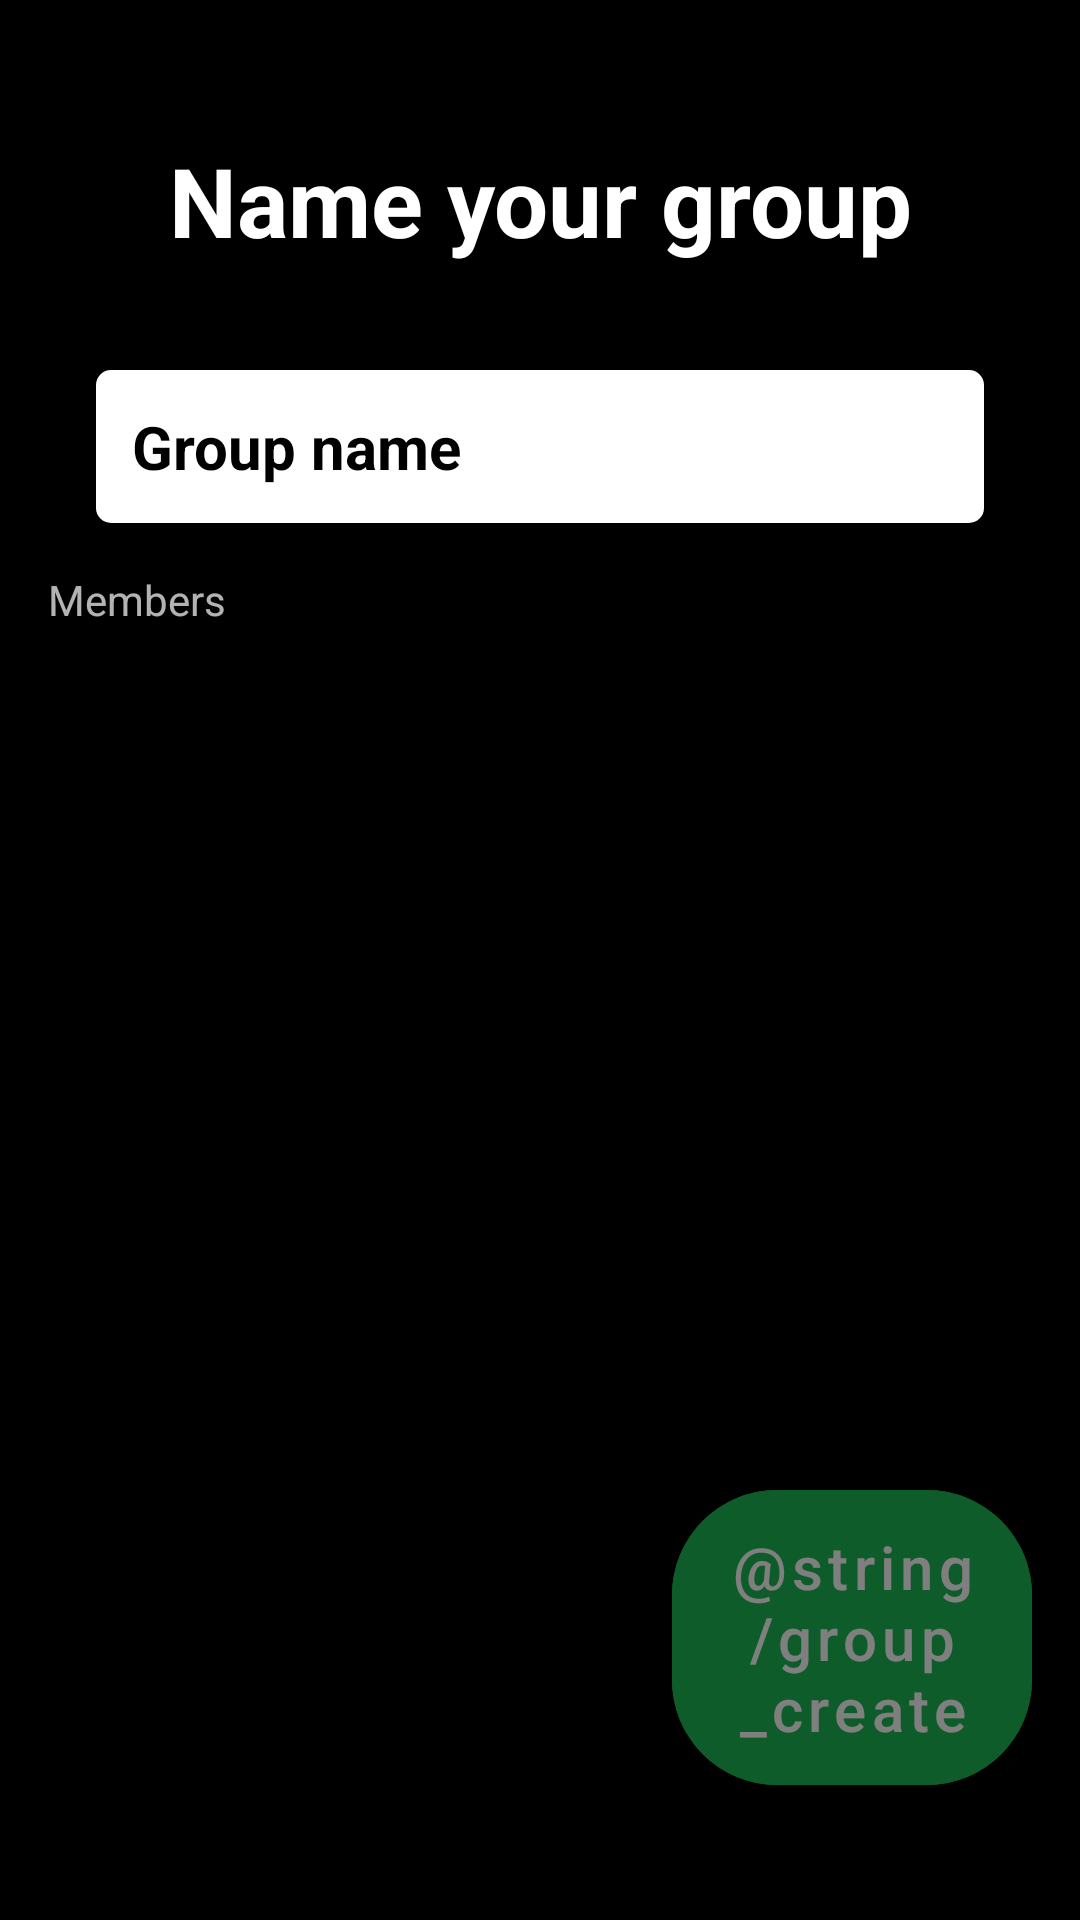

This screen was rendered from an Android layout file. Write that file and the resources it references.
<!-- AndroidManifest.xml: application theme Theme.MaterialComponents.NoActionBar.Bridge -->
<!-- res/layout/fragment_add_group_name.xml -->
<?xml version="1.0" encoding="utf-8"?>
<androidx.constraintlayout.widget.ConstraintLayout
        xmlns:android="http://schemas.android.com/apk/res/android"
        xmlns:tools="http://schemas.android.com/tools"
        xmlns:app="http://schemas.android.com/apk/res-auto"
        android:id="@+id/groups_add_root_layout"
        android:layout_width="match_parent"
        android:layout_height="match_parent"
        android:background="@color/black"
        tools:context=".home.groups.AddGroupNameFragment">

    <ImageView
            android:id="@+id/groups_add_name_back_button"
            android:layout_width="wrap_content"
            android:layout_height="wrap_content"
            app:layout_constraintTop_toTopOf="parent"
            app:layout_constraintStart_toStartOf="parent"
            android:layout_margin="16dp"
            android:backgroundTint="@android:color/transparent"
            android:src="@drawable/ic_keyboard_arrow_left_white_40dp"/>

    <TextView
            android:id="@+id/groups_add_name_text"
            android:layout_width="wrap_content"
            android:layout_height="wrap_content"
            app:layout_constraintTop_toTopOf="parent"
            app:layout_constraintStart_toStartOf="parent"
            app:layout_constraintEnd_toEndOf="parent"
            android:textSize="32sp"
            android:textAlignment="textStart"
            android:textColor="@android:color/white"
            android:textStyle="bold"
            android:layout_marginStart="16dp"
            android:layout_marginEnd="16dp"
            android:text="@string/group_name"
            android:layout_marginBottom="32dp"
            app:layout_constraintBottom_toBottomOf="parent"
            app:layout_constraintVertical_bias="0.08"/>

    <androidx.appcompat.widget.AppCompatEditText
            android:id="@+id/groups_name_input"
            android:layout_width="match_parent"
            android:layout_height="wrap_content"
            android:layout_marginEnd="32dp"
            android:layout_marginStart="32dp"
            android:hint="@string/group_name_hint"
            android:textColorHint="@android:color/black"
            android:background="@drawable/edittext_background"
            android:padding="12dp"
            android:textCursorDrawable="@drawable/cursor_green"
            android:textSize="20sp"
            android:textStyle="bold"
            android:textColor="@color/black"
            android:singleLine="true"
            app:layout_constraintEnd_toEndOf="parent"
            app:layout_constraintStart_toStartOf="parent"
            app:layout_constraintTop_toBottomOf="@id/groups_add_name_text"
            app:layout_constraintBottom_toBottomOf="parent"
            app:layout_constraintVertical_bias="0.07"/>

    <com.google.android.material.button.MaterialButton
            android:id="@+id/groups_add_name_next_button"
            android:layout_width="120dp"
            android:layout_height="wrap_content"
            app:layout_constraintEnd_toEndOf="parent"
            app:layout_constraintBottom_toBottomOf="parent"
            app:layout_constraintTop_toBottomOf="@+id/groups_name_input"
            android:text="@string/group_create"
            android:translationZ="5dp"
            android:textColor="@android:color/white"
            android:backgroundTint="@color/colorPrimary"
            android:alpha="0.5"
            app:cornerRadius="35dp"
            android:textAllCaps="false"
            android:padding="12dp"
            android:textSize="20sp"
            android:layout_margin="16dp"
            app:layout_constraintVertical_bias="0.929"
            android:layout_marginEnd="16dp"/>

    <TextView
            android:id="@+id/groups_add_name_text_participants"
            android:layout_width="wrap_content"
            android:layout_height="wrap_content"
            app:layout_constraintStart_toStartOf="parent"
            app:layout_constraintTop_toBottomOf="@id/groups_name_input"
            android:layout_margin="16dp"
            android:text="@string/group_members"/>

    <androidx.recyclerview.widget.RecyclerView
            android:id="@+id/groups_add_name_recycler"
            android:layout_width="match_parent"
            android:layout_height="0dp"
            android:layout_margin="16dp"
            android:scrollbars="vertical"
            android:overScrollMode="never"
            app:layout_constraintEnd_toEndOf="parent"
            app:layout_constraintStart_toStartOf="parent"
            app:layout_constraintTop_toBottomOf="@id/groups_add_name_text_participants"
            app:layout_constraintBottom_toBottomOf="parent">

    </androidx.recyclerview.widget.RecyclerView>


</androidx.constraintlayout.widget.ConstraintLayout>
<!-- resources referenced by this layout -->
<resources>
  <color name="black">#000000</color>
  <color name="colorPrimary">#1db954</color>
  <!-- drawable cursor_green (drawable-v24) -->
  <?xml version="1.0" encoding="utf-8"?>
  <shape xmlns:android="http://schemas.android.com/apk/res/android" >
      <size android:width="2dp" />
      <solid android:color="#1db954"  />
  </shape>
  <!-- drawable edittext_background (drawable) -->
  <?xml version="1.0" encoding="utf-8"?>
  <shape  xmlns:android="http://schemas.android.com/apk/res/android"
          android:shape="rectangle">
      <solid android:color="#FFFFFF" />
      <corners
              android:bottomRightRadius="5dp"
              android:bottomLeftRadius="5dp"
              android:topLeftRadius="5dp"
              android:topRightRadius="5dp" />
  </shape>
  <string name="group_members">Members</string>
  <string name="group_name">Name your group</string>
  <string name="group_name_hint">Group name</string>
</resources>
